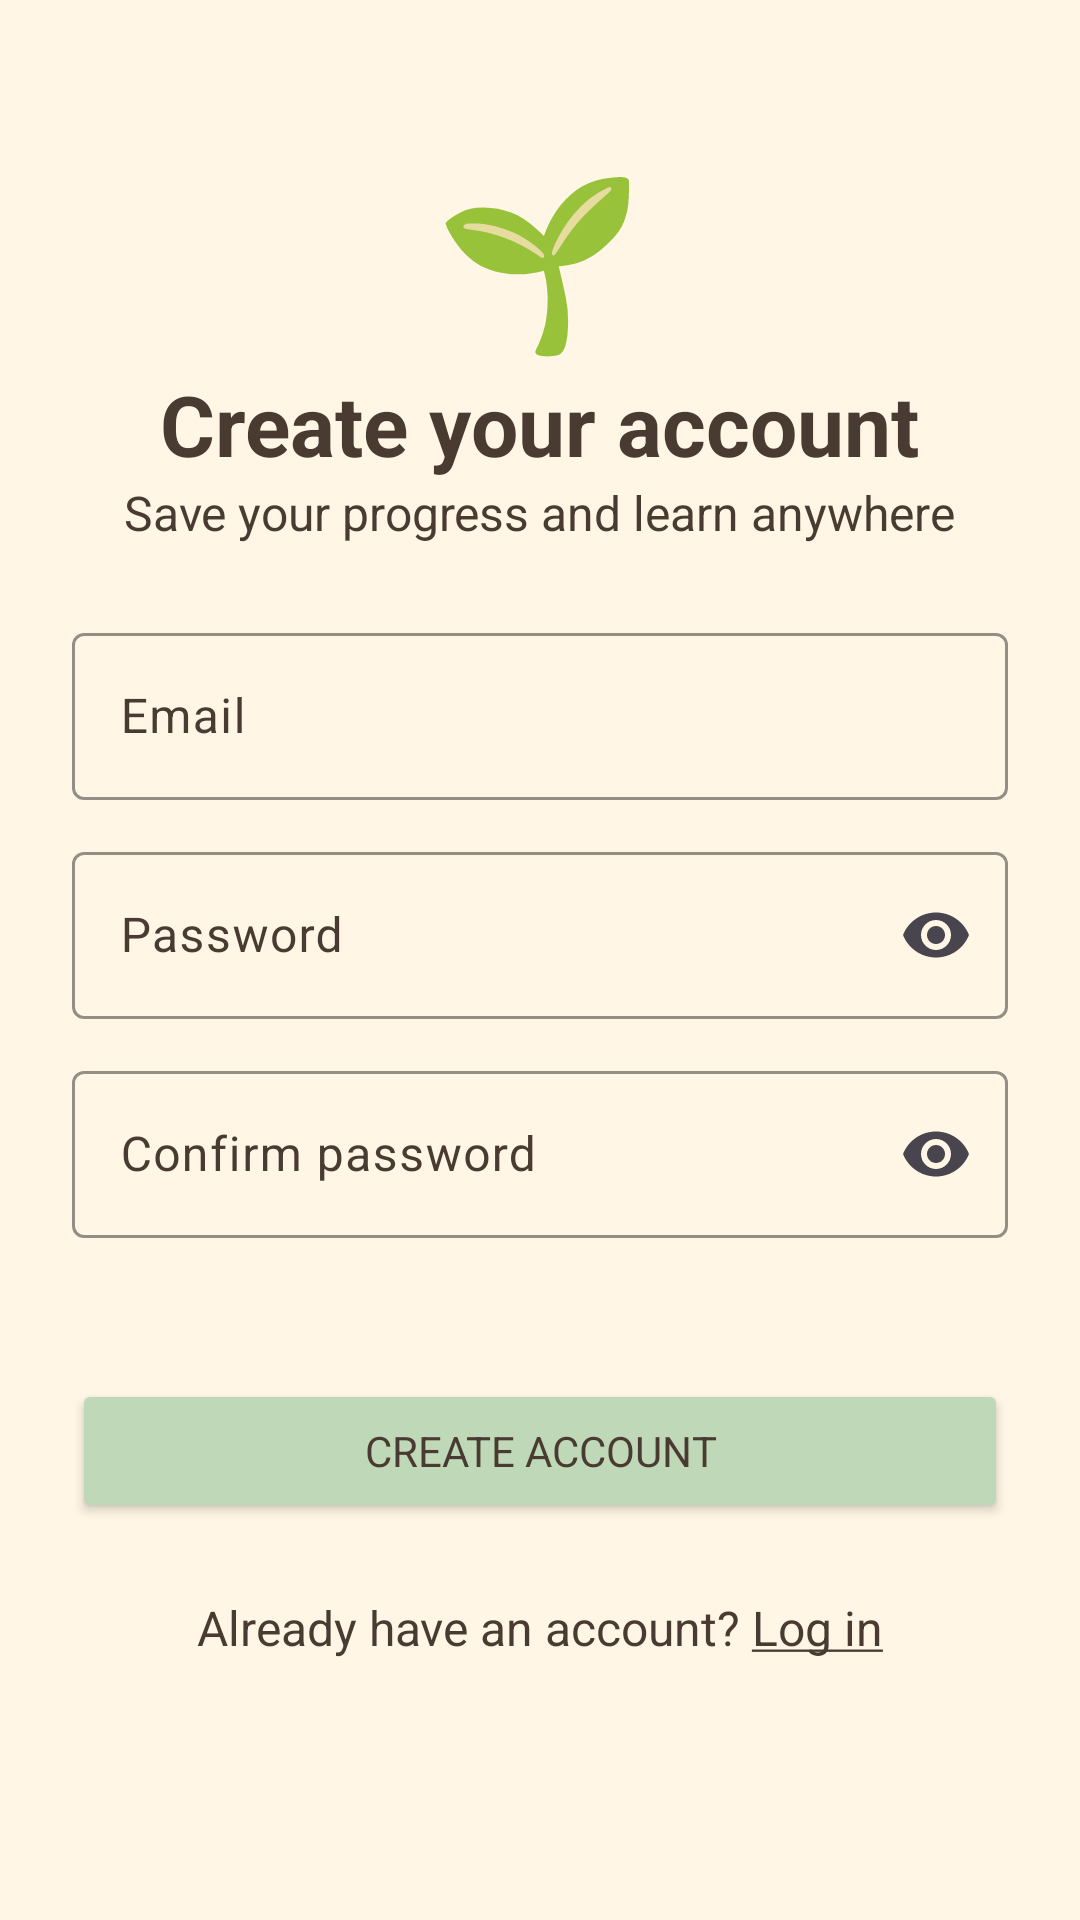

Android layout source for this screen:
<!-- AndroidManifest.xml: application theme Theme.LinguaPath -->
<!-- res/layout/activity_register.xml -->
<?xml version="1.0" encoding="utf-8"?>
<ScrollView
    xmlns:android="http://schemas.android.com/apk/res/android"
    xmlns:app="http://schemas.android.com/apk/res-auto"
    android:layout_width="match_parent"
    android:layout_height="match_parent"
    android:background="@color/cream"
    android:fillViewport="true"
    android:fitsSystemWindows="true">

    <LinearLayout
        android:layout_width="match_parent"
        android:layout_height="wrap_content"
        android:gravity="center_horizontal"
        android:orientation="vertical"
        android:padding="24dp">

        <TextView
            android:layout_width="wrap_content"
            android:layout_height="wrap_content"
            android:layout_marginTop="24dp"
            android:text="🌱"
            android:textSize="56sp" />

        <TextView
            android:layout_width="wrap_content"
            android:layout_height="wrap_content"
            android:text="@string/register_title"
            android:textColor="@color/ink"
            android:textSize="28sp"
            android:textStyle="bold" />

        <TextView
            android:layout_width="wrap_content"
            android:layout_height="wrap_content"
            android:text="@string/register_subtitle"
            android:textColor="@color/ink"
            android:textSize="16sp" />

        <com.google.android.material.textfield.TextInputLayout
            android:id="@+id/inputLayoutEmail"
            style="@style/Widget.Material3.TextInputLayout.OutlinedBox"
            android:layout_width="match_parent"
            android:layout_height="wrap_content"
            android:layout_marginTop="24dp"
            android:hint="@string/hint_email"
            android:textColorHint="@color/ink"
            app:boxStrokeColor="@color/ink"
            app:hintTextColor="@color/ink">

            <com.google.android.material.textfield.TextInputEditText
                android:id="@+id/editEmail"
                android:layout_width="match_parent"
                android:layout_height="wrap_content"
                android:inputType="textEmailAddress"
                android:maxLines="1"
                android:textColor="@color/ink" />
        </com.google.android.material.textfield.TextInputLayout>

        <com.google.android.material.textfield.TextInputLayout
            android:id="@+id/inputLayoutPassword"
            style="@style/Widget.Material3.TextInputLayout.OutlinedBox"
            android:layout_width="match_parent"
            android:layout_height="wrap_content"
            android:layout_marginTop="12dp"
            android:hint="@string/hint_password"
            android:textColorHint="@color/ink"
            app:boxStrokeColor="@color/ink"
            app:endIconMode="password_toggle"
            app:hintTextColor="@color/ink">

            <com.google.android.material.textfield.TextInputEditText
                android:id="@+id/editPassword"
                android:layout_width="match_parent"
                android:layout_height="wrap_content"
                android:inputType="textPassword"
                android:maxLines="1"
                android:textColor="@color/ink" />
        </com.google.android.material.textfield.TextInputLayout>

        <com.google.android.material.textfield.TextInputLayout
            android:id="@+id/inputLayoutConfirm"
            style="@style/Widget.Material3.TextInputLayout.OutlinedBox"
            android:layout_width="match_parent"
            android:layout_height="wrap_content"
            android:layout_marginTop="12dp"
            android:hint="@string/hint_confirm_password"
            android:textColorHint="@color/ink"
            app:boxStrokeColor="@color/ink"
            app:endIconMode="password_toggle"
            app:hintTextColor="@color/ink">

            <com.google.android.material.textfield.TextInputEditText
                android:id="@+id/editConfirm"
                android:layout_width="match_parent"
                android:layout_height="wrap_content"
                android:inputType="textPassword"
                android:maxLines="1"
                android:textColor="@color/ink" />
        </com.google.android.material.textfield.TextInputLayout>

        <TextView
            android:id="@+id/textAuthError"
            android:layout_width="match_parent"
            android:layout_height="wrap_content"
            android:layout_marginTop="12dp"
            android:textColor="@color/error"
            android:textSize="14sp" />

        <Button
            android:id="@+id/buttonRegister"
            android:layout_width="match_parent"
            android:layout_height="wrap_content"
            android:layout_marginTop="16dp"
            android:backgroundTint="@color/sage"
            android:text="@string/button_register"
            android:textColor="@color/ink" />

        <ProgressBar
            android:id="@+id/progressAuth"
            android:layout_width="32dp"
            android:layout_height="32dp"
            android:layout_marginTop="12dp"
            android:visibility="gone" />

        <TextView
            android:id="@+id/textGoLogin"
            android:layout_width="wrap_content"
            android:layout_height="wrap_content"
            android:layout_marginTop="16dp"
            android:padding="8dp"
            android:text="@string/go_login"
            android:textColor="@color/ink"
            android:textSize="16sp" />
    </LinearLayout>
</ScrollView>
<!-- resources referenced by this layout -->
<resources>
  <color name="cream">#FFF6E5</color>
  <color name="error">#B3402A</color>
  <color name="ink">#4A3B32</color>
  <color name="sage">#BFD8B8</color>
  <string name="button_register">Create account</string>
  <string name="go_login">Already have an account? <u>Log in</u></string>
  <string name="hint_confirm_password">Confirm password</string>
  <string name="hint_email">Email</string>
  <string name="hint_password">Password</string>
  <string name="register_subtitle">Save your progress and learn anywhere</string>
  <string name="register_title">Create your account</string>
  <style name="Theme.LinguaPath" parent="Base.Theme.LinguaPath" />
  <style name="Base.Theme.LinguaPath" parent="Theme.Material3.Light.NoActionBar">
          <item name="colorPrimary">@color/primary</item>
          <item name="colorOnPrimary">@color/card</item>
          <item name="colorSecondary">@color/accent</item>
          <item name="android:windowBackground">@color/cream</item>
          <item name="android:fontFamily">sans-serif</item>
          <item name="android:textColorPrimary">@color/ink</item>
          <item name="android:windowLightStatusBar">true</item>
          
          
      </style>
  <color name="primary">#7BA881</color>
  <color name="card">#B2ABCC</color>
  <color name="accent">#E9A07A</color>
</resources>
